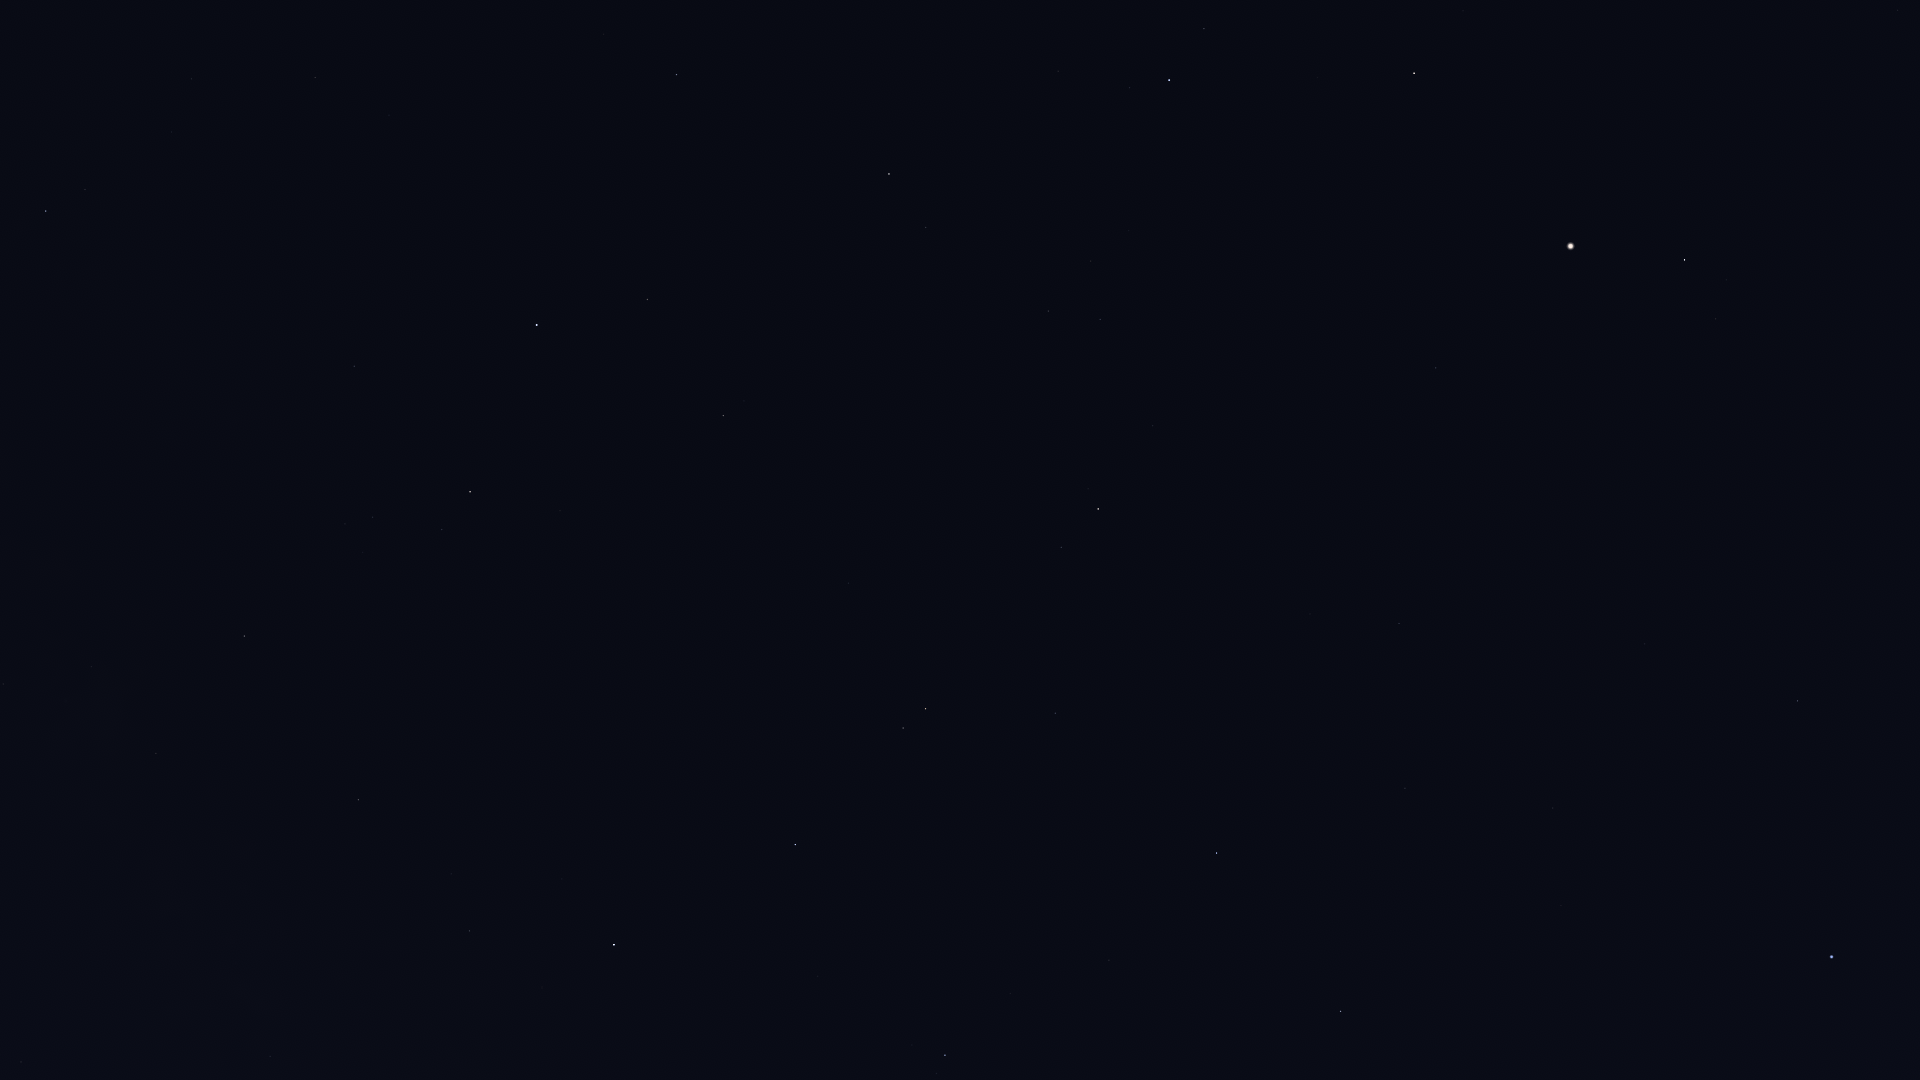

Source data for this figure (header and first rows):
Star_ID, Name, X, Y
64394, HIP 64394, 1898, 10
65474, Spica, 1832, 957
66249, Heze, 1798, 701
67459, HIP 67459, 1716, 319
67927, Muphrid, 1685, 260
68520, HIP 68520, 1645, 644
69427, Kang, 1561, 906
69673, Arcturus, 1571, 246
69701, Syrma, 1553, 808
69974, Khambalia, 1519, 972
70755, Elgafar, 1492, 719
71795, HIP 71795, 1436, 368
72105, Izar, 1414, 73
72220, HIP 72220, 1399, 623
72339, Mönch, 1389, 670
72622, Zubenelgenubi, 1341, 1011
72845, Arcalís, 1373, 269
74785, Zubeneschamali, 1217, 853
75695, Nusakan, 1204, 29
76267, Alphecca, 1169, 80
76333, Zubenelhakrabi, 1109, 960
76952, HIP 76952, 1130, 88
77070, Unukalhai, 1098, 509
77450, Gudja, 1091, 261
77512, HIP 77512, 1096, 91
77516, HIP 77516, 1055, 713
77853, HIP 77853, 1011, 994
78159, HIP 78159, 1058, 71
78493, HIP 78493, 1044, 5
78820, Acrab, 945, 1055
79043, Marsic, 992, 278
79219, Kamuy, 998, 70
79374, Jabbah, 912, 1045
79431, Sharjah, 909, 1032
79593, Yed Prior, 926, 709
79882, Yed Posterior, 903, 728
80463, Cujam, 899, 334
80687, Timir, 837, 908
80816, Kornephoros, 889, 174
80883, Marfik, 849, 583
81022, Rosalíadecastro, 839, 580
82651, Mahsati, 750, 363
83000, HIP 83000, 723, 416
84012, Sabik, 614, 945
84345, Rasalgethi, 648, 299
84379, Sarin, 677, 75
84880, HIP 84880, 562, 879
85693, Maasym, 604, 34
86032, Rasalhague, 537, 325
86263, HIP 86263, 470, 931
86565, HIP 86565, 451, 874
86742, Cebalrai, 470, 492
88048, HIP 88048, 359, 800
88670, HIP 88670, 321, 765
89341, Polis, 270, 1056
90004, Alasia, 229, 843
90441, HIP 90441, 218, 563
90595, HIP 90595, 185, 903
91117, HIP 91117, 156, 753
92175, HIP 92175, 92, 667
... 6 more rows
